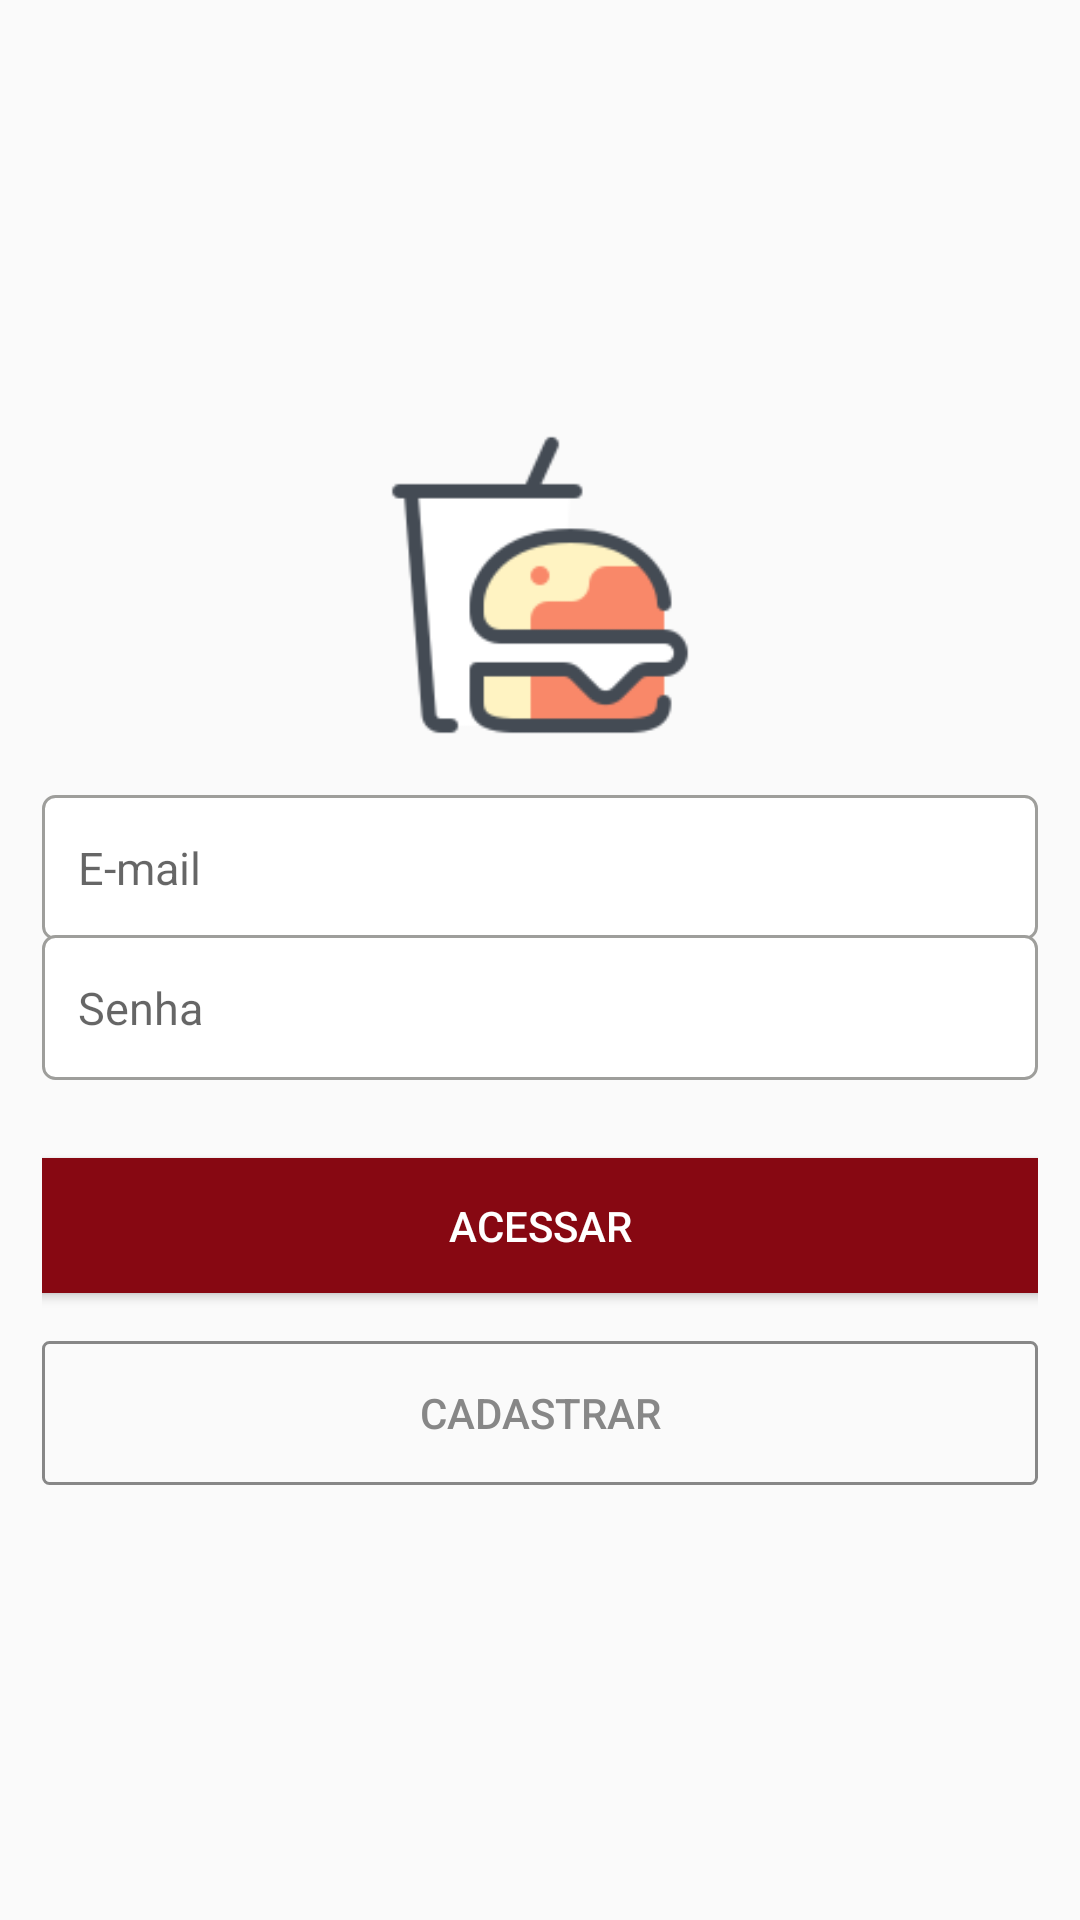

Reconstruct the res/layout file that produces this screen, plus the resources it refers to.
<!-- AndroidManifest.xml: application theme Theme.FoodManiaApp -->
<!-- res/layout/activity_autentication.xml -->
<?xml version="1.0" encoding="utf-8"?>
<LinearLayout xmlns:android="http://schemas.android.com/apk/res/android"
    xmlns:app="http://schemas.android.com/apk/res-auto"
    xmlns:tools="http://schemas.android.com/tools"
    android:layout_width="match_parent"
    android:layout_height="match_parent"
    android:gravity="center"
    android:orientation="vertical"
    android:padding="14dp"
    tools:context=".Activity.AutenticationActivity">

    <ImageView
        android:id="@+id/imageView3"
        android:layout_width="100dp"
        android:layout_height="100dp"
        android:layout_marginBottom="20dp"
        android:contentDescription="@string/app_name"
        app:srcCompat="@drawable/autentication" />

    <EditText
        android:id="@+id/edt_email_login"
        android:layout_width="match_parent"
        android:layout_height="wrap_content"
        android:autofillHints="@string/app_name"
        android:background="@drawable/bg_edit_text"
        android:ems="10"
        android:hint="@string/edit_email_hint"
        android:inputType="textWebEmailAddress"
        android:padding="12dp"
        android:textStyle="normal" />


    <EditText
        android:id="@+id/edt_senha_login"
        android:layout_width="match_parent"
        android:layout_height="wrap_content"
        android:layout_marginTop="-2dp"
        android:autofillHints="@string/app_name"
        android:background="@drawable/bg_edit_text"
        android:ems="10"
        android:hint="@string/edit_senha_hint"
        android:inputType="textPassword"
        android:padding="12dp" />

    <Button
        android:id="@+id/btn_acessar_login"
        android:layout_width="391dp"
        android:layout_height="wrap_content"
        android:layout_marginTop="20dp"
        android:radius="2dp"
        android:padding="19dp"
        android:text="@string/acessar"
        android:theme="@style/style_button_default" />

    <Button
        android:id="@+id/btn_cadastrar_login"
        android:layout_width="match_parent"
        android:layout_height="wrap_content"
        android:layout_marginTop="10dp"
        android:background="@drawable/botao_cadastro"
        android:padding="10dp"
        android:text="@string/cadastrar"
        android:textColor="#878787"
        android:theme="@style/CardView" />

</LinearLayout>
<!-- resources referenced by this layout -->
<resources>
  <!-- drawable autentication: png bitmap (drawable, 5501 bytes) -->
  <!-- drawable bg_edit_text (drawable) -->
  <?xml version="1.0" encoding="utf-8"?>
  <shape
      xmlns:android="http://schemas.android.com/apk/res/android"
      android:shape="rectangle">
      <solid android:color="@color/white" />
      <stroke android:width="1dp"
          android:color="#9E9E9B" />
      <corners android:radius="4dp" />
  </shape>
  <!-- drawable botao_cadastro (drawable) -->
  <?xml version="1.0" encoding="utf-8"?>
  <shape xmlns:android="http://schemas.android.com/apk/res/android" android:shape="rectangle" >
      <corners
          android:radius="2dp"
          />
      <padding
          android:left="0dp"
          android:top="0dp"
          android:right="0dp"
          android:bottom="0dp"
          />
      <size
          android:width="320dp"
          android:height="40dp"
          />
      <stroke
          android:width="1dp"
          android:color="#878787"
          />
  </shape>
  <string name="acessar">Acessar</string>
  <string name="app_name">FoodManiaApp</string>
  <string name="cadastrar">Cadastrar</string>
  <string name="edit_email_hint"><font size="15">E-mail</font></string>
  <string name="edit_senha_hint"><font size="15">Senha</font></string>
  <style name="style_button_default" parent="Theme.AppCompat.Light">
          <item name="colorControlHighlight">@color/controlHighLight</item>
          <item name="colorButtonNormal">@color/Accent</item>
          <item name="android:textColor">@android:color/white</item>
      </style>
  <style name="Theme.FoodManiaApp" parent="Theme.AppCompat.Light.NoActionBar">
          
          <item name="colorPrimary">@color/Primary</item>
          <item name="colorPrimaryVariant">@color/PrimaryDark</item>
          <item name="colorOnPrimary">@color/white</item>
          
          <item name="colorSecondary">@color/teal_200</item>
          <item name="colorSecondaryVariant">@color/teal_700</item>
          <item name="colorOnSecondary">@color/black</item>
          
          <item name="android:statusBarColor" tools:targetApi="l">?attr/colorPrimaryVariant</item>
          
          <item name="colorAccent">@color/Accent</item>
      </style>
  <color name="white">#FFFFFFFF</color>
  <color name="controlHighLight">#ff404e</color>
  <color name="Accent">#870812</color>
  <color name="Primary">@color/white</color>
  <color name="PrimaryDark">#A50A15</color>
  <color name="teal_200">#FF03DAC5</color>
  <color name="teal_700">#FF018786</color>
  <color name="black">#FF000000</color>
</resources>
